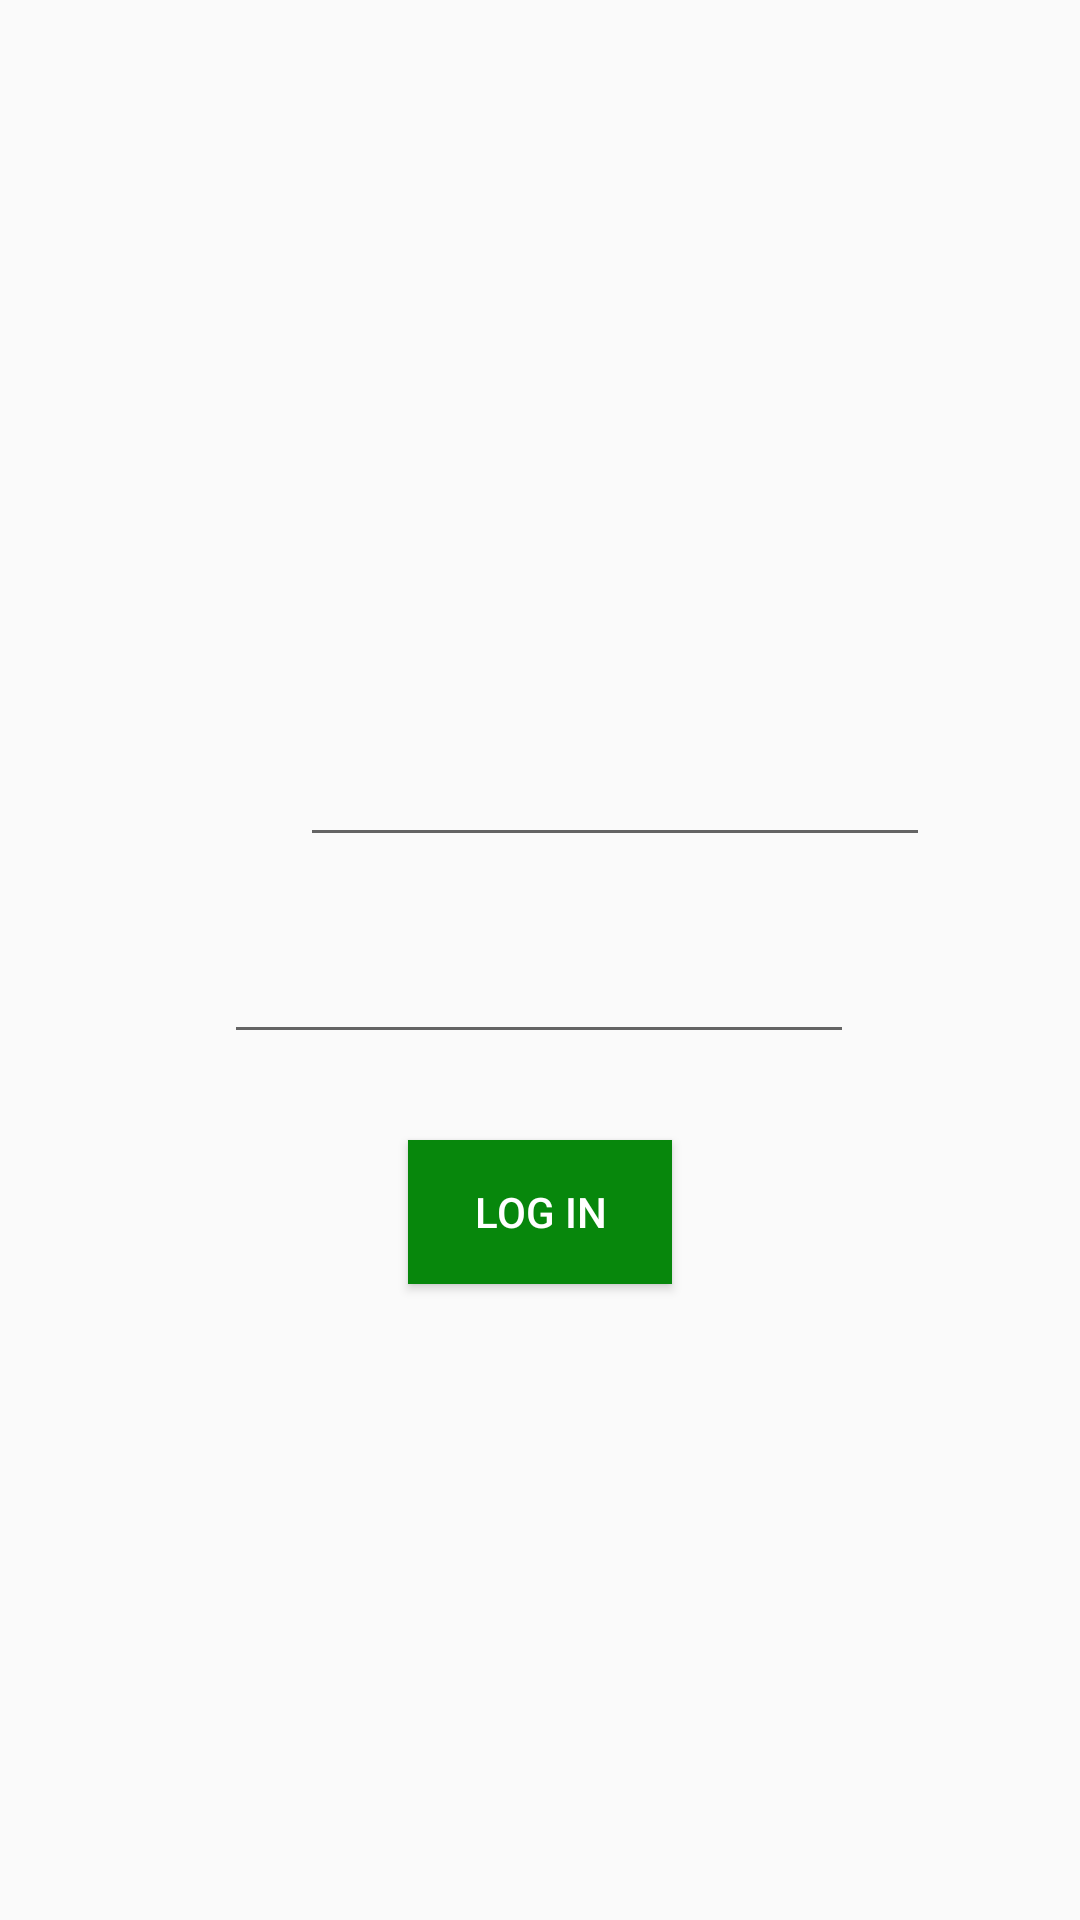

Reconstruct the res/layout file that produces this screen, plus the resources it refers to.
<!-- AndroidManifest.xml: application theme Theme.Linesync -->
<!-- res/layout/activity_main.xml -->
<?xml version="1.0" encoding="utf-8"?>
<androidx.constraintlayout.widget.ConstraintLayout xmlns:android="http://schemas.android.com/apk/res/android"
    xmlns:app="http://schemas.android.com/apk/res-auto"
    xmlns:tools="http://schemas.android.com/tools"
    android:layout_width="match_parent"
    android:layout_height="match_parent"
    tools:context=".MainActivity">

    <EditText
        android:id="@+id/editTextTextEmailAddress"
        android:layout_width="wrap_content"
        android:layout_height="wrap_content"
        android:layout_marginStart="100dp"
        android:layout_marginEnd="101dp"
        android:layout_marginBottom="32dp"
        android:ems="10"
        android:inputType="textEmailAddress"
        app:layout_constraintBottom_toBottomOf="parent"
        app:layout_constraintEnd_toEndOf="parent"
        app:layout_constraintHorizontal_bias="0.0"
        app:layout_constraintStart_toStartOf="parent"
        app:layout_constraintTop_toTopOf="parent"
        app:layout_constraintVertical_bias="0.431" />

    <EditText
        android:id="@+id/editTextTextPassword2"
        android:layout_width="wrap_content"
        android:layout_height="wrap_content"
        android:ems="10"
        android:inputType="textPassword"
        app:layout_constraintBottom_toBottomOf="parent"
        app:layout_constraintEnd_toEndOf="parent"
        app:layout_constraintHorizontal_bias="0.497"
        app:layout_constraintStart_toStartOf="parent"
        app:layout_constraintTop_toTopOf="parent"
        app:layout_constraintVertical_bias="0.518" />

    <Button
        android:id="@+id/button"
        android:layout_width="wrap_content"
        android:layout_height="wrap_content"
        android:text="Log In"
        android:textColorLink="#07870C"
        android:textColor="#FFFFFFFF"
        android:background="#07870C"
        app:iconTint="#07870C"
        app:layout_constraintBottom_toBottomOf="parent"
        app:layout_constraintEnd_toEndOf="parent"
        app:layout_constraintStart_toStartOf="parent"
        app:layout_constraintTop_toTopOf="parent"
        app:layout_constraintVertical_bias="0.642" />

</androidx.constraintlayout.widget.ConstraintLayout>
<!-- resources referenced by this layout -->
<resources>
  <style name="Theme.Linesync" parent="Base.Theme.Linesync" />
  <style name="Base.Theme.Linesync" parent="Theme.AppCompat.Light.NoActionBar">
          
          
      </style>
</resources>
